Dataset: dataset (GitHub, martinsaxa/jute-disease-dataset). Classes: dieback, fresh, holed, mosaic, stem soft rot.

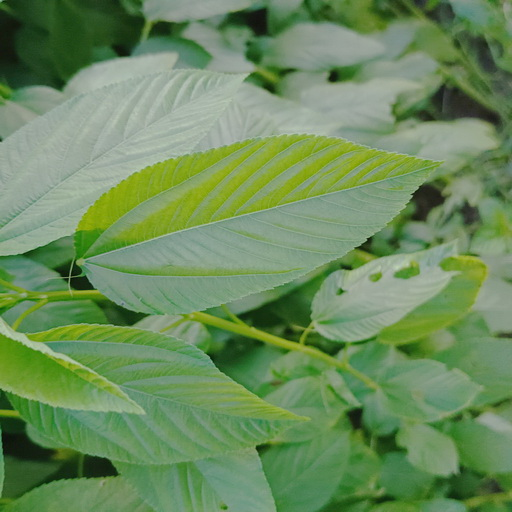
Label: fresh

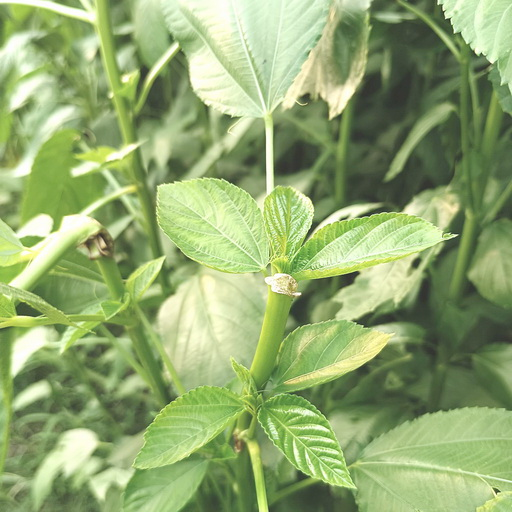
Label: stem soft rot

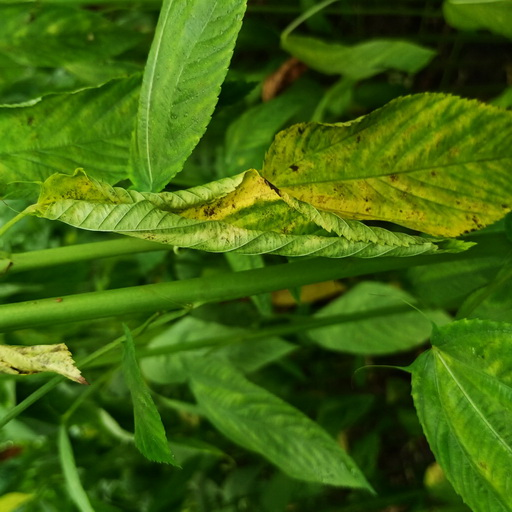
Label: dieback

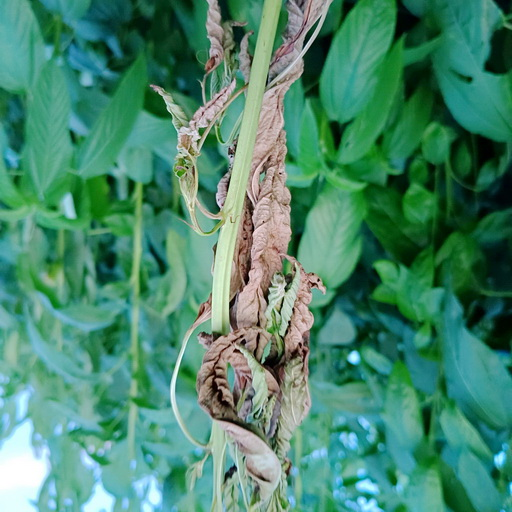
Label: holed

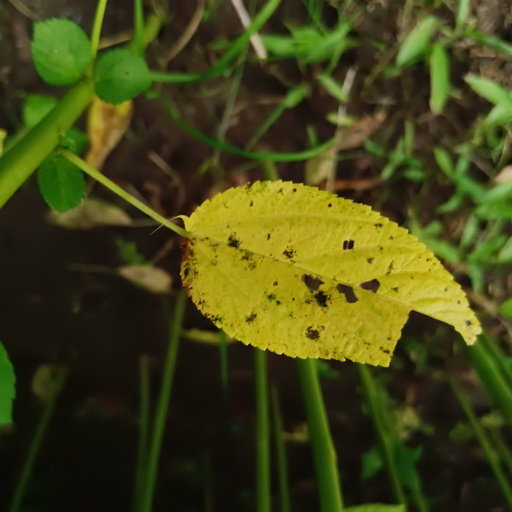
Label: mosaic

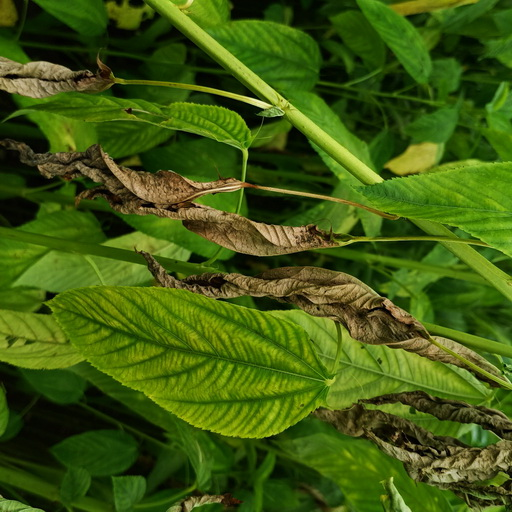
Label: dieback
